Run: headless pygame with SDL's dummy video driver; simulated clock (each Clock.tick advances the game by its frame time, no real sleeping); random seed 0; keys injected as events and as key.get_pressed() state; no mouse input; restart key R tapped at the start of phases 3 and 4.
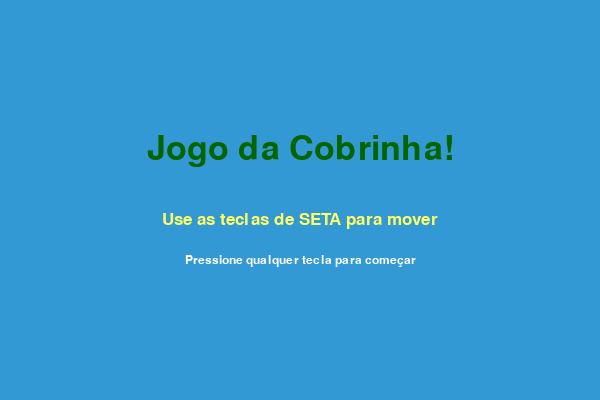
Frame 1 of 4 · flips 1–60 · no input
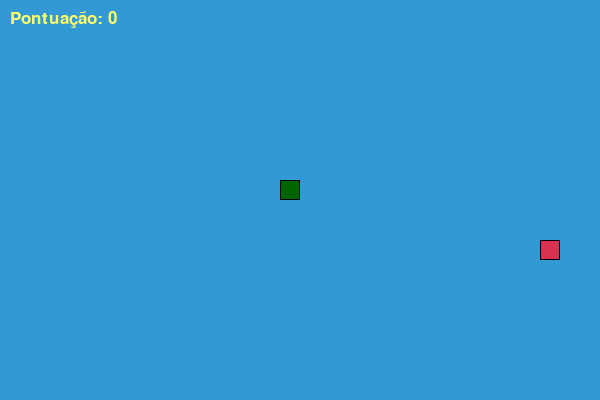
Frame 2 of 4 · flips 61–180 · tapped SPACE, RETURN · held RIGHT (→), D
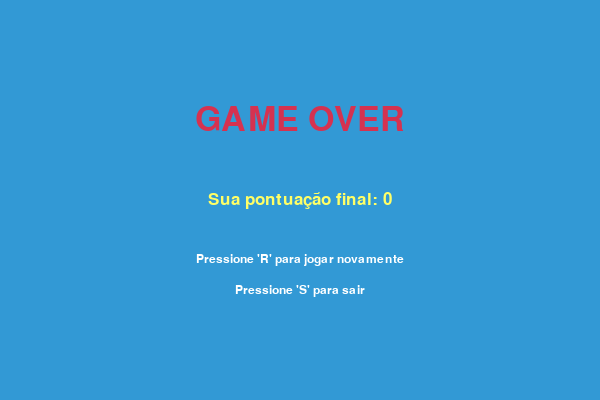
Frame 3 of 4 · flips 181–300 · tapped R · held DOWN (↓), S
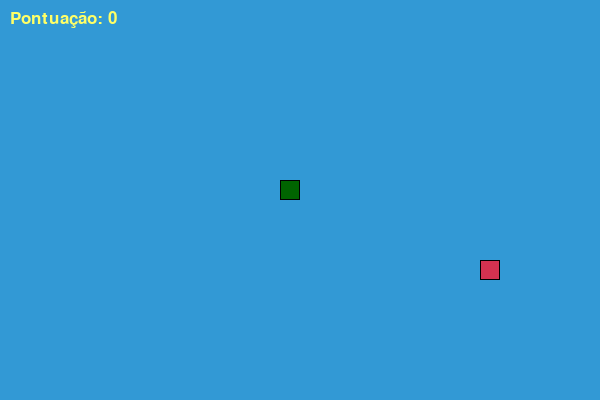
Frame 4 of 4 · flips 301–420 · tapped R · held LEFT (←), A, UP (↑), W

The pygame program that drew these frames:

import pygame
import random
import sys # Usaremos sys.exit() para fechar o jogo de forma limpa

# Inicializando o Pygame
pygame.init()

# --- Definição de Cores (RGB) ---
# Usaremos cores vibrantes como você pediu!
PRETO = (0, 0, 0)
BRANCO = (255, 255, 255)
VERMELHO = (213, 50, 80)       # Cor para a comida
VERDE_ESCURO = (0, 100, 0)     # Cor para a cobra
VERDE_CLARO = (0, 200, 0)      # Cor alternativa para a cobra ou detalhes
AZUL_FUNDO = (50, 153, 213)    # Cor para o fundo
AMARELO_TEXTO = (255, 255, 102) # Cor para textos de pontuação e mensagens
CINZA_CLARO = (200, 200, 200)  # Para bordas ou elementos de UI

# --- Configurações da Tela ---
LARGURA_TELA = 600
ALTURA_TELA = 400
tela = pygame.display.set_mode((LARGURA_TELA, ALTURA_TELA))
pygame.display.set_caption('Jogo da Cobrinha Colorido!')

# --- Configurações do Jogo ---
TAMANHO_BLOCO = 20  # Tamanho de cada bloco da cobra e da comida
VELOCIDADE_COBRA_INICIAL = 10 # Velocidade inicial da cobra (frames por segundo)

# Relógio para controlar a taxa de atualização da tela (FPS)
relogio = pygame.time.Clock()

# Fonte para texto
FONTE_PADRAO = pygame.font.SysFont('arial', 25) # Fonte para pontuação
FONTE_TITULO = pygame.font.SysFont('comicsansms', 50) # Fonte para títulos (Game Over, etc.)
FONTE_PEQUENA = pygame.font.SysFont('arial', 18) # Fonte para instruções

# --- Funções Auxiliares ---

def desenhar_grade():
    """Desenha uma grade sutil no fundo (opcional, para visualização)."""
    for x in range(0, LARGURA_TELA, TAMANHO_BLOCO):
        pygame.draw.line(tela, CINZA_CLARO, (x, 0), (x, ALTURA_TELA))
    for y in range(0, ALTURA_TELA, TAMANHO_BLOCO):
        pygame.draw.line(tela, CINZA_CLARO, (0, y), (LARGURA_TELA, y))

def desenhar_cobra(corpo_cobra):
    """Desenha a cobra na tela."""
    for i, segmento in enumerate(corpo_cobra):
        cor = VERDE_ESCURO if i == 0 else VERDE_CLARO # Cabeça de cor diferente
        pygame.draw.rect(tela, cor, [segmento[0], segmento[1], TAMANHO_BLOCO, TAMANHO_BLOCO])
        # Adicionando uma borda mais escura para melhor definição
        pygame.draw.rect(tela, PRETO, [segmento[0], segmento[1], TAMANHO_BLOCO, TAMANHO_BLOCO], 1)


def desenhar_comida(posicao_comida):
    """Desenha a comida na tela."""
    pygame.draw.rect(tela, VERMELHO, [posicao_comida[0], posicao_comida[1], TAMANHO_BLOCO, TAMANHO_BLOCO])
    pygame.draw.rect(tela, PRETO, [posicao_comida[0], posicao_comida[1], TAMANHO_BLOCO, TAMANHO_BLOCO], 1)


def mostrar_pontuacao(pontuacao):
    """Exibe a pontuação na tela."""
    texto_surface = FONTE_PADRAO.render("Pontuação: " + str(pontuacao), True, AMARELO_TEXTO)
    tela.blit(texto_surface, [10, 10])


def gerar_posicao_comida(corpo_cobra):
    """Gera uma nova posição aleatória para a comida, fora do corpo da cobra."""
    while True:
        x = random.randrange(0, LARGURA_TELA - TAMANHO_BLOCO + 1, TAMANHO_BLOCO)
        y = random.randrange(0, ALTURA_TELA - TAMANHO_BLOCO + 1, TAMANHO_BLOCO)
        nova_posicao = [x, y]
        if nova_posicao not in corpo_cobra: # Garante que não apareça sobre a cobra
            return nova_posicao

def mensagem_na_tela(msg, cor, fonte, y_desloc=0, x_centro=LARGURA_TELA / 2):
    """Exibe uma mensagem centralizada na tela."""
    texto_surface = fonte.render(msg, True, cor)
    texto_rect = texto_surface.get_rect()
    texto_rect.center = (x_centro, ALTURA_TELA / 2 + y_desloc)
    tela.blit(texto_surface, texto_rect)

# --- Tela Inicial ---
def tela_inicial():
    intro = True
    while intro:
        for evento in pygame.event.get():
            if evento.type == pygame.QUIT:
                pygame.quit()
                sys.exit()
            if evento.type == pygame.KEYDOWN:
                intro = False # Sai da tela inicial ao pressionar qualquer tecla

        tela.fill(AZUL_FUNDO)
        mensagem_na_tela("Jogo da Cobrinha!", VERDE_ESCURO, FONTE_TITULO, -50)
        mensagem_na_tela("Use as teclas de SETA para mover", AMARELO_TEXTO, FONTE_PADRAO, 20)
        mensagem_na_tela("Pressione qualquer tecla para começar", BRANCO, FONTE_PEQUENA, 60)
        pygame.display.flip()
        relogio.tick(15) # FPS baixo para a tela inicial

# --- Tela de Game Over ---
def tela_game_over(pontuacao):
    game_over = True
    while game_over:
        for evento in pygame.event.get():
            if evento.type == pygame.QUIT:
                pygame.quit()
                sys.exit()
            if evento.type == pygame.KEYDOWN:
                if evento.key == pygame.K_r: # Tecla 'R' para reiniciar
                    rodar_jogo() # Chama a função principal do jogo novamente
                if evento.key == pygame.K_s: # Tecla 'S' para sair
                    pygame.quit()
                    sys.exit()

        tela.fill(AZUL_FUNDO)
        mensagem_na_tela("GAME OVER", VERMELHO, FONTE_TITULO, -80)
        mensagem_na_tela(f"Sua pontuação final: {pontuacao}", AMARELO_TEXTO, FONTE_PADRAO, 0)
        mensagem_na_tela("Pressione 'R' para jogar novamente", BRANCO, FONTE_PEQUENA, 60)
        mensagem_na_tela("Pressione 'S' para sair", BRANCO, FONTE_PEQUENA, 90)
        pygame.display.flip()
        relogio.tick(15)


# --- Loop Principal do Jogo ---
def rodar_jogo():
    game_ativo = True
    game_fim = False # Controla se o jogo acabou e deve ir para a tela de Game Over

    # Posição inicial da cobra (centro da tela)
    # Arredondando para o múltiplo mais próximo do TAMANHO_BLOCO
    x_inicial = round((LARGURA_TELA / 2 - TAMANHO_BLOCO) / TAMANHO_BLOCO) * TAMANHO_BLOCO
    y_inicial = round((ALTURA_TELA / 2 - TAMANHO_BLOCO) / TAMANHO_BLOCO) * TAMANHO_BLOCO

    pos_x_cobra = x_inicial
    pos_y_cobra = y_inicial

    # Mudança de posição inicial (parada no início)
    delta_x = 0
    delta_y = 0

    corpo_cobra = []
    comprimento_cobra = 1 # Comprimento inicial
    pontuacao = 0
    velocidade_cobra_atual = VELOCIDADE_COBRA_INICIAL

    posicao_comida = gerar_posicao_comida(corpo_cobra)

    while game_ativo:
        while game_fim: # Loop da tela de Game Over
            tela_game_over(pontuacao)

        # --- Processamento de Eventos ---
        for evento in pygame.event.get():
            if evento.type == pygame.QUIT: # Evento de fechar a janela
                game_ativo = False
            if evento.type == pygame.KEYDOWN: # Evento de tecla pressionada
                if evento.key == pygame.K_LEFT and delta_x == 0: # Evita mover para trás
                    delta_x = -TAMANHO_BLOCO
                    delta_y = 0
                elif evento.key == pygame.K_RIGHT and delta_x == 0:
                    delta_x = TAMANHO_BLOCO
                    delta_y = 0
                elif evento.key == pygame.K_UP and delta_y == 0:
                    delta_y = -TAMANHO_BLOCO
                    delta_x = 0
                elif evento.key == pygame.K_DOWN and delta_y == 0:
                    delta_y = TAMANHO_BLOCO
                    delta_x = 0

        # --- Lógica de Atualização do Jogo ---

        # Verifica colisão com as bordas da tela
        if pos_x_cobra >= LARGURA_TELA or pos_x_cobra < 0 or pos_y_cobra >= ALTURA_TELA or pos_y_cobra < 0:
            game_fim = True # Fim de jogo

        # Atualiza a posição da cabeça da cobra
        pos_x_cobra += delta_x
        pos_y_cobra += delta_y

        # Adiciona a nova cabeça ao corpo da cobra
        cabeca_cobra = [pos_x_cobra, pos_y_cobra]
        corpo_cobra.append(cabeca_cobra) # Adiciona no final

        # Mantém o tamanho da cobra (remove o último segmento se não comeu)
        if len(corpo_cobra) > comprimento_cobra:
            del corpo_cobra[0] # Remove o segmento mais antigo (a cauda)

        # Verifica colisão da cabeça com o próprio corpo (exceto a própria cabeça)
        for segmento in corpo_cobra[:-1]: # Percorre todos menos o último (a cabeça atual)
            if segmento == cabeca_cobra:
                game_fim = True # Fim de jogo

        # Verifica se a cobra comeu a comida
        if pos_x_cobra == posicao_comida[0] and pos_y_cobra == posicao_comida[1]:
            posicao_comida = gerar_posicao_comida(corpo_cobra)
            comprimento_cobra += 1
            pontuacao += 10
            # Aumenta a velocidade a cada 5 comidas (opcional, para dificuldade)
            if pontuacao % 50 == 0 and pontuacao > 0:
                velocidade_cobra_atual += 1


        # --- Desenho na Tela ---
        tela.fill(AZUL_FUNDO) # Preenche o fundo
        # desenhar_grade() # Descomente para ver a grade
        desenhar_comida(posicao_comida)
        desenhar_cobra(corpo_cobra)
        mostrar_pontuacao(pontuacao)

        pygame.display.flip() # Atualiza a tela inteira para mostrar o que foi desenhado

        # Controla a velocidade do jogo
        relogio.tick(velocidade_cobra_atual)

    # Sai do Pygame e do programa
    pygame.quit()
    sys.exit()

# --- Execução Principal ---
if __name__ == '__main__':
    tela_inicial()
    rodar_jogo()
